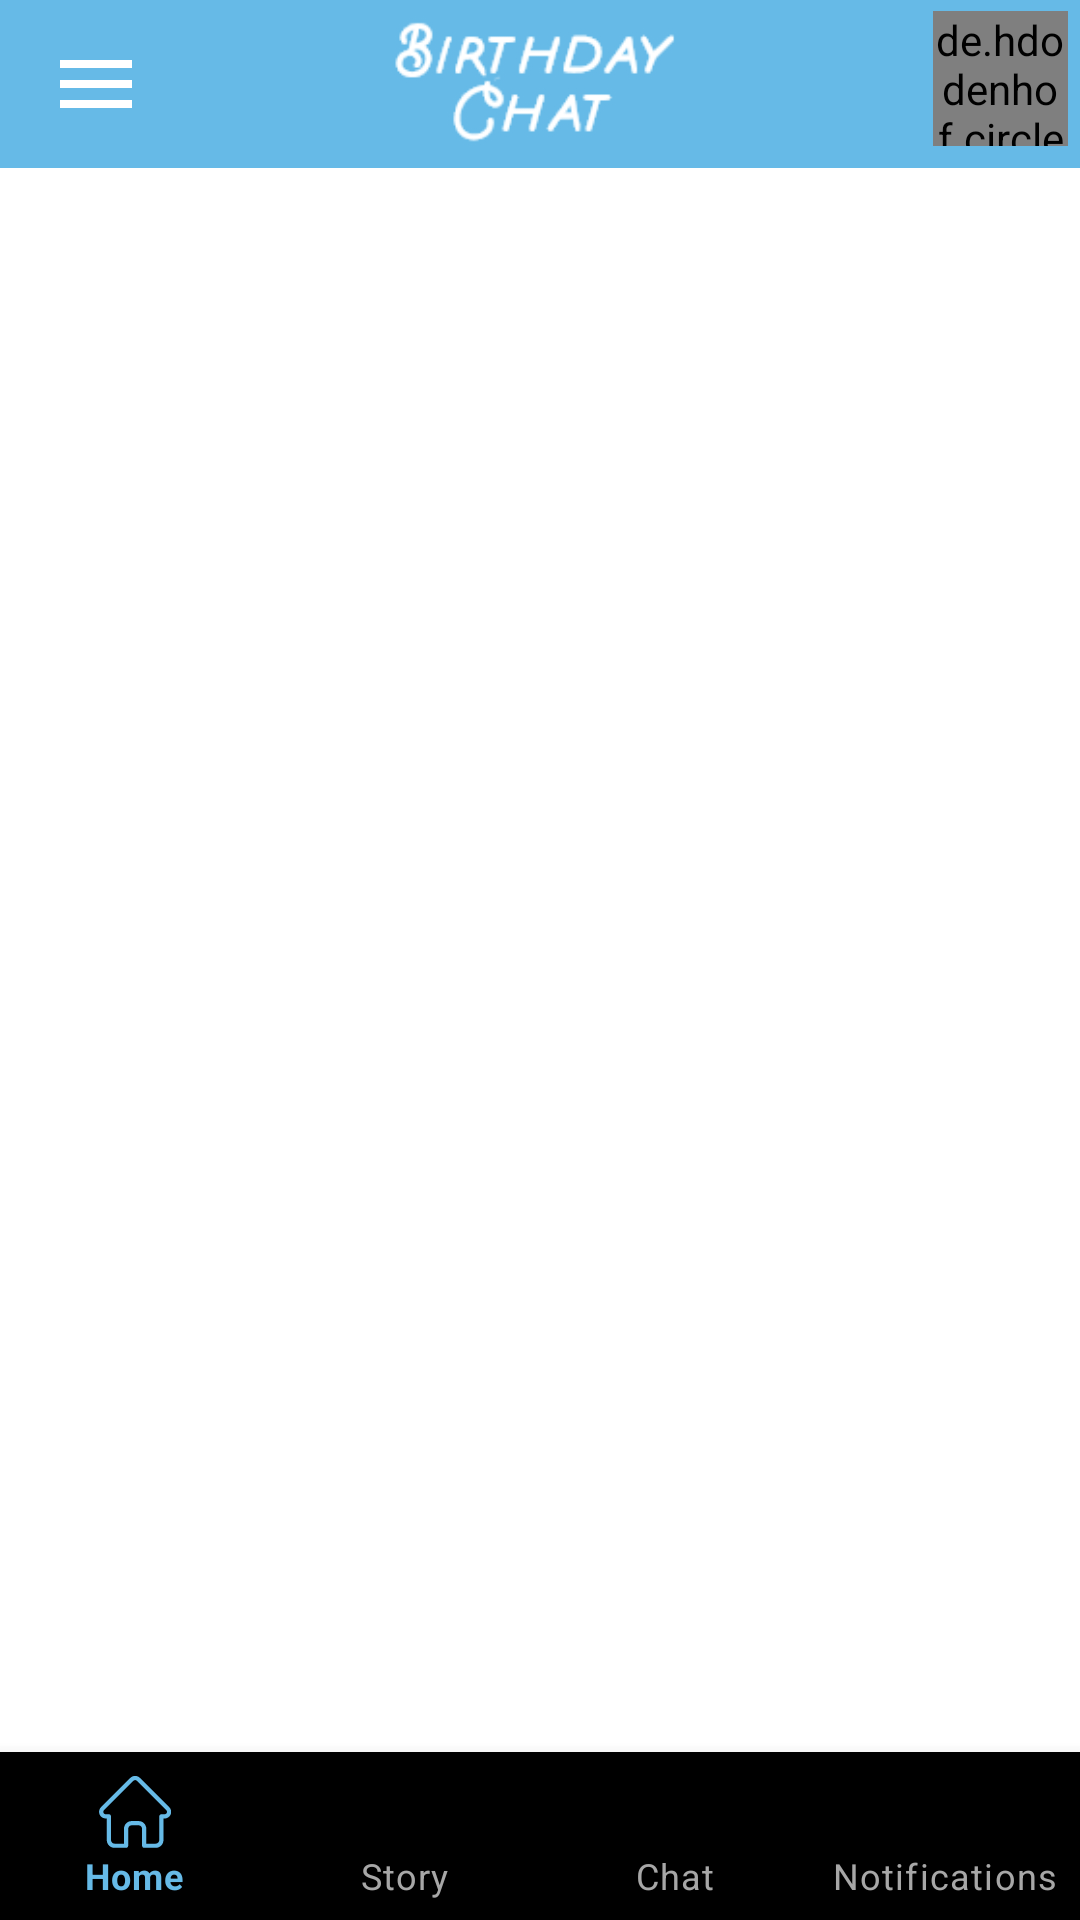

Here is an Android app screen rendered from its layout file. Give the layout XML and the strings, colors and styles it references.
<!-- AndroidManifest.xml: application theme AppTheme -->
<!-- res/layout/app_bar_main.xml -->
<?xml version="1.0" encoding="utf-8"?>
<androidx.coordinatorlayout.widget.CoordinatorLayout xmlns:android="http://schemas.android.com/apk/res/android"
    xmlns:app="http://schemas.android.com/apk/res-auto"
    xmlns:tools="http://schemas.android.com/tools"
    android:layout_width="match_parent"
    android:layout_height="match_parent"
    tools:context=".activity.HomeActivity">


    <androidx.constraintlayout.widget.ConstraintLayout
        android:layout_width="match_parent"
        android:layout_height="match_parent"
        android:orientation="vertical"
        app:layout_behavior="@string/appbar_scrolling_view_behavior">
        <androidx.appcompat.widget.Toolbar
            android:id="@+id/toolbar_condition"
            android:layout_width="0dp"
            android:layout_height="?attr/actionBarSize"
            android:background="@color/colorPrimary"
            android:minHeight="?attr/actionBarSize"
            android:theme="?attr/actionBarTheme"
            app:layout_constraintLeft_toLeftOf="parent"

            app:layout_constraintRight_toRightOf="parent"
            app:layout_constraintTop_toTopOf="parent">


            <androidx.constraintlayout.widget.ConstraintLayout
                android:id="@+id/ConstraintLayout"
                android:layout_width="match_parent"
                android:layout_height="match_parent"

                >

                <ImageView
                    android:id="@+id/menu"
                    android:layout_width="wrap_content"
                    android:layout_height="wrap_content"
                    android:layout_gravity="start"
                    android:foregroundTint="@color/white"

                    android:src="@drawable/ic_baseline_menu_24"
                    app:layout_constraintBottom_toBottomOf="parent"
                    app:layout_constraintStart_toStartOf="parent"
                    app:layout_constraintTop_toTopOf="parent" />

                <ImageView
                    android:id="@+id/title"
                    android:layout_width="0dp"
                    android:layout_height="wrap_content"
                    android:src="@drawable/untitled"

                    app:layout_constraintBottom_toBottomOf="parent"
                    app:layout_constraintEnd_toStartOf="@+id/imageView_user"
                    app:layout_constraintLeft_toLeftOf="parent"
                    app:layout_constraintRight_toRightOf="parent"
                    app:layout_constraintStart_toEndOf="@+id/menu"
                    app:layout_constraintTop_toTopOf="parent" />


                <de.hdodenhof.circleimageview.CircleImageView
                    android:id="@+id/imageView_user"
                    android:layout_width="45dp"
                    android:layout_height="45dp"
                    android:layout_gravity="center_horizontal"
                    android:src="@drawable/profile_img"
                    app:civ_border_color="@android:color/white"
                    app:civ_border_width="3dp"
                    android:layout_marginLeft="4dp"
                    android:layout_marginRight="4dp"
                    android:layout_marginBottom="4dp"
                    app:layout_constraintBottom_toBottomOf="parent"
                    app:layout_constraintEnd_toEndOf="parent"
                    app:layout_constraintTop_toTopOf="@+id/title" />
            </androidx.constraintlayout.widget.ConstraintLayout>


        </androidx.appcompat.widget.Toolbar>
        <com.google.android.material.bottomnavigation.BottomNavigationView
            android:id="@+id/bottom_navigation"

            android:layout_width="0dp"
            android:layout_height="wrap_content"
            android:background="@drawable/navigation_back"
            android:elevation="7dp"
            app:itemTextColor="@drawable/selector"

            app:layout_constraintBottom_toBottomOf="parent"
            app:layout_constraintEnd_toEndOf="parent"
            app:labelVisibilityMode="labeled"
            app:layout_constraintStart_toStartOf="parent"
            app:menu="@menu/menu_home" />

        <FrameLayout
            android:id="@+id/home_container"
            android:layout_width="match_parent"
            android:layout_height="0dp"
            app:layout_constraintBottom_toTopOf="@+id/bottom_navigation"
            app:layout_constraintEnd_toEndOf="parent"
            app:layout_constraintStart_toStartOf="parent"
            app:layout_constraintTop_toBottomOf="@+id/toolbar_condition"
            app:layout_constraintVertical_bias="1.0" />

    </androidx.constraintlayout.widget.ConstraintLayout>




</androidx.coordinatorlayout.widget.CoordinatorLayout>
<!-- resources referenced by this layout -->
<resources>
  <color name="colorPrimary">#66BAE7</color>
  <color name="white">#fff</color>
  <!-- drawable ic_baseline_menu_24 (drawable) -->
  <vector xmlns:android="http://schemas.android.com/apk/res/android"
      android:width="32dp"
      android:height="32dp"
      android:viewportWidth="24"
      android:viewportHeight="24"
    >
    <path
        android:fillColor="#fff"
        android:strokeLineCap="round"
        android:pathData="M3,18h18v-2L3,16v2zM3,13h18v-2L3,11v2zM3,6v2h18L21,6L3,6z"/>
  </vector>
  <!-- drawable selector (drawable) -->
  <?xml version="1.0" encoding="utf-8"?>
  <selector xmlns:android="http://schemas.android.com/apk/res/android">
   <item
       android:state_selected="true"
       android:color="@color/colorPrimary"
       />
      <item
          android:state_selected="false"
          android:color="#A7A7A7"
          />
  </selector>
  <!-- drawable untitled: png bitmap (drawable, 6611 bytes) -->
  <style name="AppTheme" parent="Theme.MaterialComponents.Light.NoActionBar">
          
          <item name="colorPrimary">@color/colorPrimary</item>
          <item name="colorPrimaryDark">@color/colorPrimaryDark</item>
          <item name="colorAccent">@color/colorAccent</item>
          
          
          
          <item name="hintTextColor">@android:color/black</item>
          <item name="android:windowContentTransitions">true</item>
          <item name="android:navigationBarColor">@android:color/white</item>
          <item name="colorControlNormal">@color/colorAccent</item>
  
      </style>
  <color name="colorPrimaryDark">#229bdd</color>
  <color name="colorAccent">#e699bf</color>
</resources>
